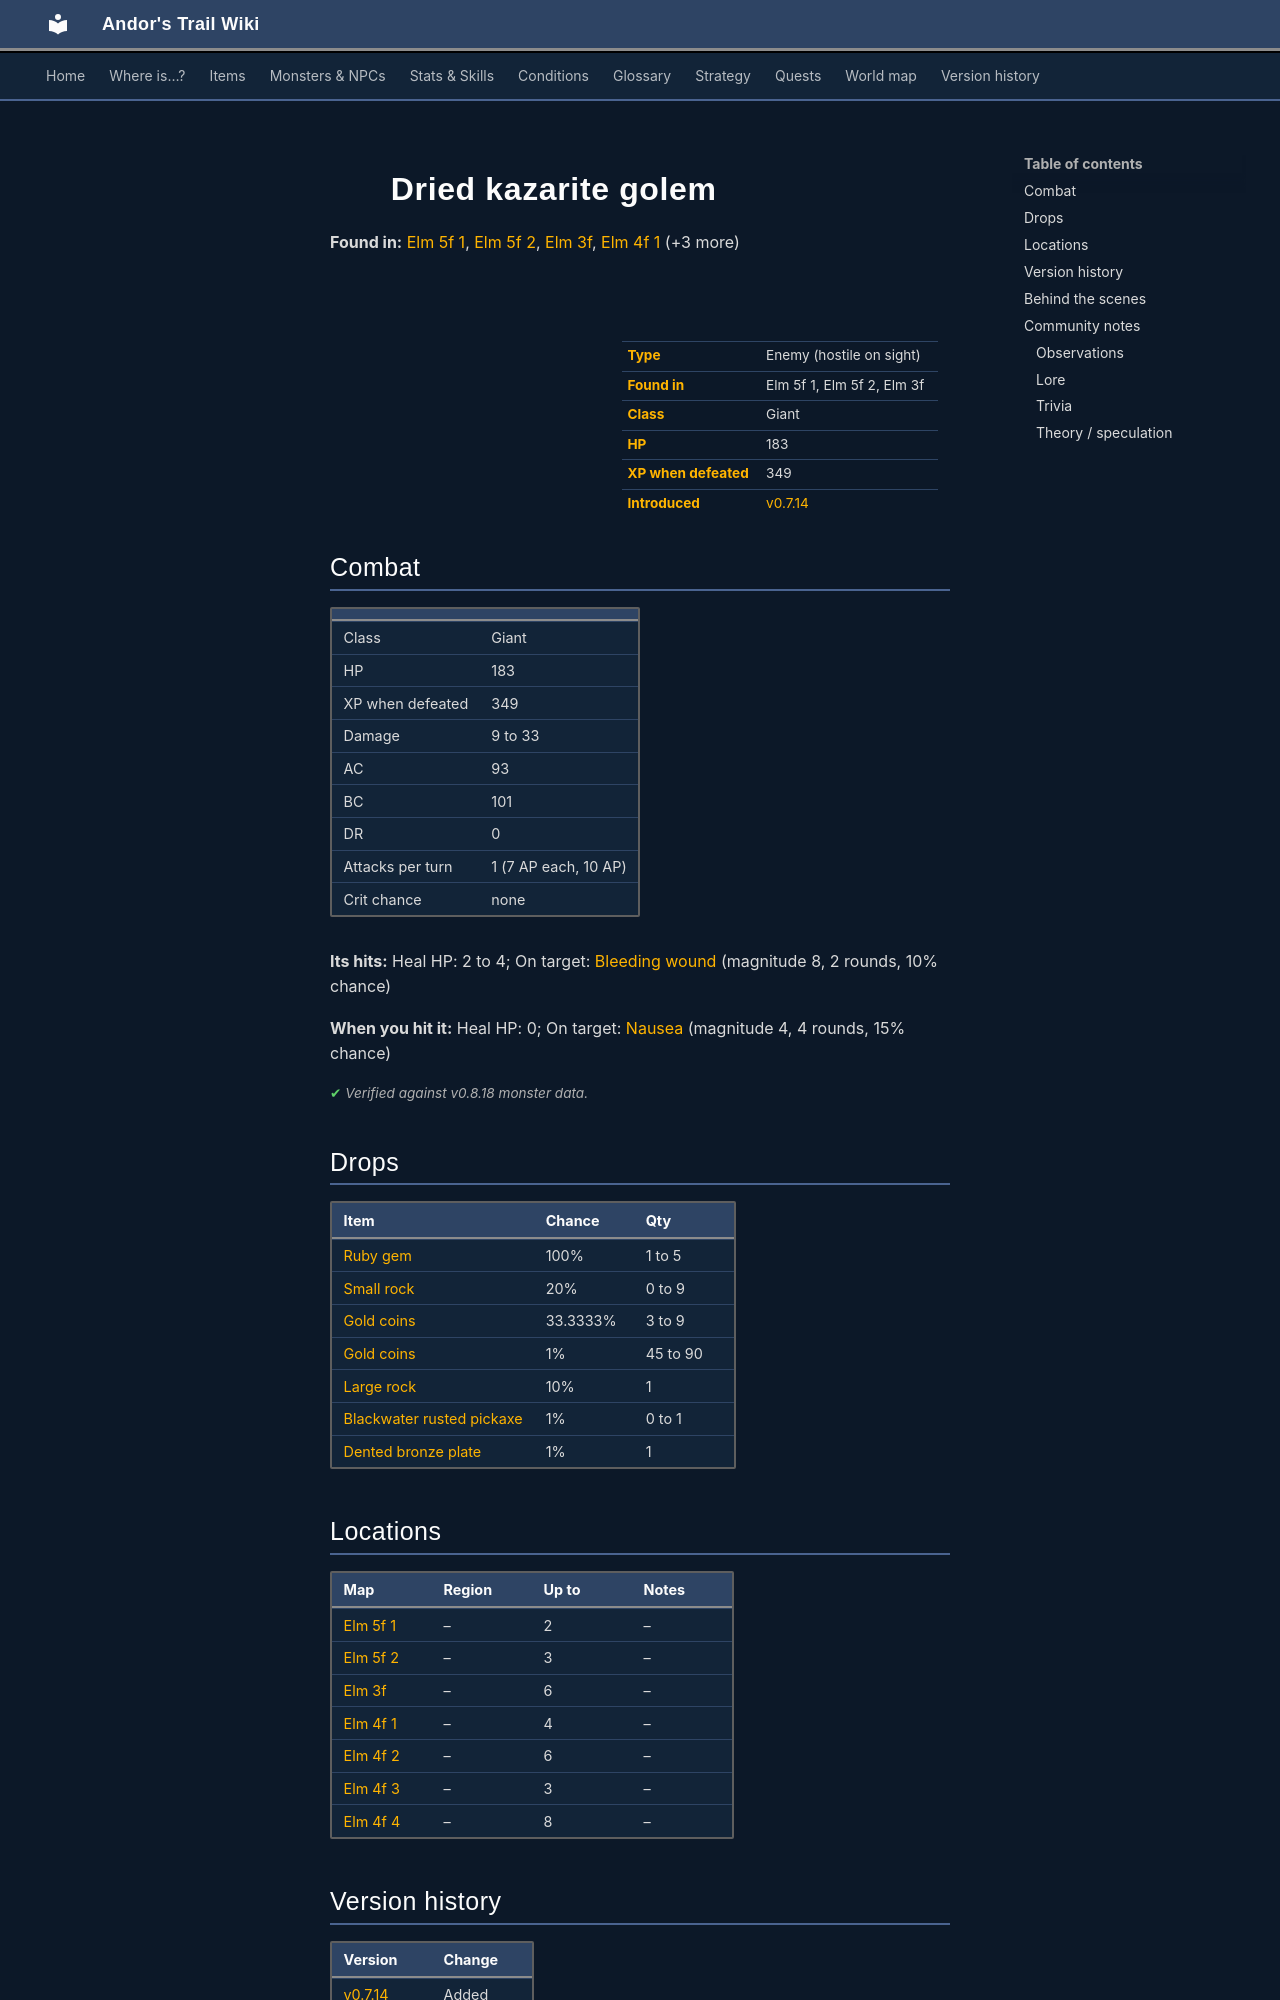

repository: asdfghjkl628/Andor-s-Trail-Wikiiii · page: monsters/elm_golem2/index.html · generator: mkdocs

---
description: "Dried kazarite golem is an enemy in Andor's Trail (giant) with 183 HP, worth 349 XP, found in Elm 5f 1, Elm 5f 2, Elm 3f. Drops: Ruby gem, Small rock, Gold coins, Large rock."
---

# ![](../assets/icons/monsters/monsters_tometik10_29.png){ .sprite } Dried kazarite golem

**Found in:** [Elm 5f 1](../maps/elm5f_1.md), [Elm 5f 2](../maps/elm5f_2.md), [Elm 3f](../maps/elm_3f.md), [Elm 4f 1](../maps/elm_4f_1.md) (+3 more)

<div class="infobox" markdown>

<p class="ib-img"><img class="sprite" src="../../assets/icons/monsters/monsters_tometik10_29.png" alt=""></p>

| | |
|---|---|
| **Type** | Enemy (hostile on sight) |
| **Found in** | Elm 5f 1, Elm 5f 2, Elm 3f |
| **Class** | Giant |
| **HP** | 183 |
| **XP when defeated** | 349 |
| **Introduced** | [v0.7.14](../versions/0.7.14.md) |

</div>

## Combat

| | |
|---|---|
| Class | Giant |
| HP | 183 |
| XP when defeated | 349 |
| Damage | 9 to 33 |
| AC | 93 |
| BC | 101 |
| DR | 0 |
| Attacks per turn | 1 (7 AP each, 10 AP) |
| Crit chance | none |

**Its hits:** Heal HP: 2 to 4; On target: [Bleeding wound](../conditions/bleeding_wound.md) (magnitude 8, 2 rounds, 10% chance)

**When you hit it:** Heal HP: 0; On target: [Nausea](../conditions/nausea.md) (magnitude 4, 4 rounds, 15% chance)


<p class="verified">Verified against v0.8.18 monster data.</p>

## Drops

| Item | Chance | Qty |
|---|---|---|
| [Ruby gem](../items/gem2.md) | 100% | 1 to 5 |
| [Small rock](../items/rock.md) | 20% | 0 to 9 |
| [Gold coins](../items/gold.md) | 33.3333% | 3 to 9 |
| [Gold coins](../items/gold.md) | 1% | 45 to 90 |
| [Large rock](../items/rock2.md) | 10% | 1 |
| [Blackwater rusted pickaxe](../items/bwm_pick.md) | 1% | 0 to 1 |
| [Dented bronze plate](../items/armor6.md) | 1% | 1 |

## Locations

| Map | Region | Up to | Notes |
|---|---|---|---|
| [Elm 5f 1](../maps/elm5f_1.md) | – | 2 | – |
| [Elm 5f 2](../maps/elm5f_2.md) | – | 3 | – |
| [Elm 3f](../maps/elm_3f.md) | – | 6 | – |
| [Elm 4f 1](../maps/elm_4f_1.md) | – | 4 | – |
| [Elm 4f 2](../maps/elm_4f_2.md) | – | 6 | – |
| [Elm 4f 3](../maps/elm_4f_3.md) | – | 3 | – |
| [Elm 4f 4](../maps/elm_4f_4.md) | – | 8 | – |


## Version history

| Version | Change |
|---|---|
| [v0.7.14](../versions/0.7.14.md) | Added |

<p class="verified">Verified against v0.8.18 and every earlier release back to v0.7.0 (game data compared release by release).</p>


## Behind the scenes

*How the game data handles this character. Not needed for playing.*

??? info "How the XP value is calculated"

    The game computes each enemy's experience value when it loads the data (`MonsterTypeParser.java`):

    XP = ⌈(attacks per turn × attack chance × average damage × (1 + critical skill × critical multiplier) × 3 + HP × (1 + block chance) + 9 × damage resistance) × 0.7⌉

    Percentages are used as fractions (e.g. 60% = 0.6). Enemies whose attacks inflict a condition are worth 50 XP more. The More Exp skill adds a percentage on top.

??? info "Technical information"

    | | |
    |---|---|
    | Entry ID | `elm_golem2` |
    | Type (wiki) | Enemy |
    | Spawn group | `elm_mine3` |
    | Loot table | `elm_golem` |
    | Conversation | – |
    | Faction | – |
    | Movement | none |
    | Icon | `monsters_tometik10:29` |
    | Defined in | `res/raw/monsterlist_omi2.json` |

    Raw data:

    ```json
    {
     "id": "elm_golem2",
     "name": "Dried kazarite golem",
     "iconID": "monsters_tometik10:29",
     "maxHP": 183,
     "moveCost": 8,
     "monsterClass": "giant",
     "movementAggressionType": "none",
     "attackDamage": {
      "min": 9,
      "max": 33
     },
     "spawnGroup": "elm_mine3",
     "faction": "",
     "droplistID": "elm_golem",
     "attackCost": 7,
     "attackChance": 93,
     "blockChance": 101,
     "hitEffect": {
      "increaseCurrentHP": {
       "min": 2,
       "max": 4
      },
      "conditionsTarget": [
       {
        "condition": "bleeding_wound",
        "magnitude": 8,
        "duration": 2,
        "chance": "10"
       }
      ]
     },
     "hitReceivedEffect": {
      "increaseCurrentHP": {
       "min": 0,
       "max": 0
      },
      "conditionsTarget": [
       {
        "condition": "nausea",
        "magnitude": 4,
        "duration": 4,
        "chance": "15"
       }
      ]
     }
    }
    ```
